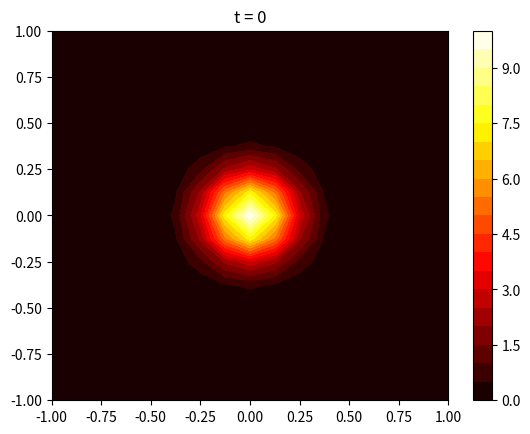
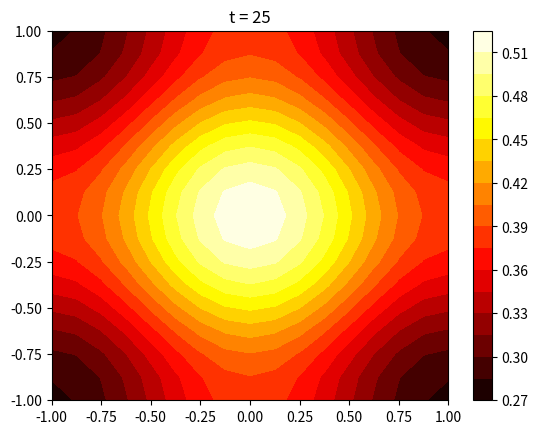
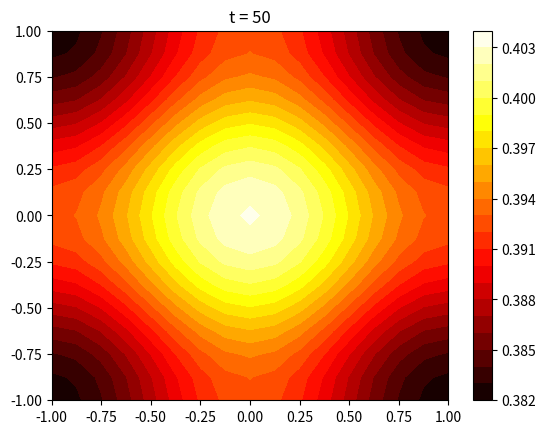
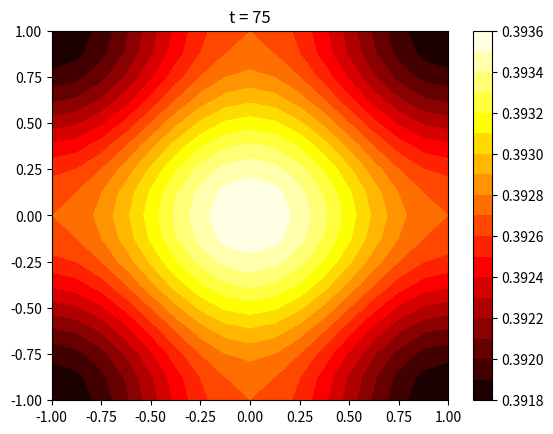
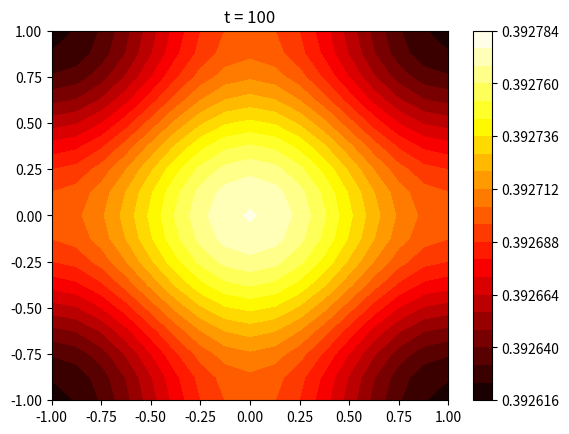
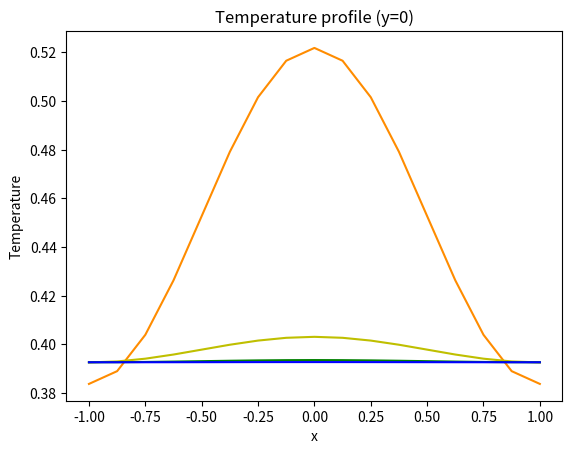

Write the Python code that produced these figures, in order.
import numpy as np
import matplotlib.pyplot as plt

## Input data
#Geometry and material properties
Lix = -1
Liy = -1
Lfx = 1
Lfy = 1
lamb = 0.01

# Final time
tend = 100

## Discretization
Nx = 17 # spatial x
Ny = 17 # spatial y
Nt = 1001 # temporal
x = np.linspace(Lix, Lfx, Nx)
y = np.linspace(Liy, Lfy, Ny)
t = np.linspace(0, tend, Nt)
dx = x[1] - x[0]
dy = y[1] - y[0]
dt = t[1] - t[0]

beta1 = lamb * dt / (dx**2)
beta2 = lamb * dt / (dy**2)

# Initial conditions
T0 = np.zeros((Nx,Ny))
for i, xi in enumerate(x):
    for j, yj in enumerate(y):
        T0[i,j] = 10 * np.exp((-20) * (xi**2 + yj**2))

# Flatten important matrices 
[xg, yg] = np.meshgrid(x, y)
x = xg.flatten()
y = yg.flatten()
T0 = T0.flatten()

# print(xg)
# print(yg)
# print(x)
# print(y)


# regions
region_B = np.arange(0, Nx, 1)
region_R = np.arange(Nx - 1, Nx * Ny, Nx)
region_T = np.arange(Nx * (Ny - 1), Nx * Ny,1)
region_L = np.arange(0, Nx * (Ny - 1) + 1, Nx)

T = np.zeros((Nx*Ny,Nt))
for k, tk in enumerate(t):
    for i, xi in enumerate(x):
        if tk == 0:
            T[i,k] = T0[i]
        else:
            # Vertices
            if i in (set(region_L) & set(region_B)):
                T[i,k] = beta1 * (2 * T[i+1,k-1] - 2 * T[i,k-1]) + beta2 * (2 * T[i+Nx,k-1] - 2 * T[i,k-1]) + T[i,k-1]
            elif i in (set(region_L) & set(region_T)):
                T[i,k] = beta1 * (2 * T[i+1,k-1] - 2 * T[i,k-1]) + beta2 * (2 * T[i-Nx,k-1] - 2 * T[i,k-1]) + T[i,k-1]
            elif i in (set(region_R) & set(region_B)):
                T[i,k] = beta1 * (2 * T[i-1,k-1] - 2 * T[i,k-1]) + beta2 * (2 * T[i+Nx,k-1] - 2 * T[i,k-1]) + T[i,k-1]
            elif i in (set(region_R) & set(region_T)):
                T[i,k] = beta1 * (2 * T[i-1,k-1] - 2 * T[i,k-1]) + beta2 * (2 * T[i-Nx,k-1] - 2 * T[i,k-1]) + T[i,k-1]
            # Edges without vertices
            elif i in set(region_L) - (set(region_L) & set(region_B)) - (set(region_L) & set(region_T)):
                T[i,k] = beta1 * (2 * T[i+1,k-1] - 2 * T[i,k-1]) + beta2 * (T[i-Nx,k-1] - 2 * T[i,k-1] + T[i+Nx,k-1]) + T[i,k-1]
            elif i in set(region_R) - (set(region_R) & set(region_B)) - (set(region_R) & set(region_T)):
                T[i,k] = beta1 * (2 * T[i-1,k-1] - 2 * T[i,k-1]) + beta2 * (T[i-Nx,k-1] - 2 * T[i,k-1] + T[i+Nx,k-1]) + T[i,k-1]
            elif i in set(region_B) - (set(region_B) & set(region_L)) - (set(region_B) & set(region_R)):
                T[i,k] = beta1 * (T[i-1,k-1] - 2 * T[i,k-1] + T[i+1,k-1]) + beta2 * (2 * T[i+Nx,k-1] - 2 * T[i,k-1]) + T[i,k-1]
            elif i in set(region_T) - (set(region_T) & set(region_L)) - (set(region_T) & set(region_R)):
                T[i,k] = beta1 * (T[i-1,k-1] - 2 * T[i,k-1] + T[i+1,k-1]) + beta2 * (2 * T[i-Nx,k-1] - 2 * T[i,k-1]) + T[i,k-1]
            # Other positions
            else:
                T[i,k] = beta1 * (T[i-1,k-1] - 2 * T[i,k-1] + T[i+1,k-1]) + beta2 * (T[i-Nx,k-1] - 2 * T[i,k-1] + T[i+Nx,k-1])+ T[i,k-1] 

Tmatrix = np.zeros((Nt,Ny,Nx))
for k in range(Nt):
    Tmatrix[k,:,:] = np.reshape(T[:,k],(Ny,Nx))


plt.figure()
plt.contourf(xg, yg, Tmatrix[0,:,:], 20, cmap='hot')
plt.colorbar()
plt.title('t = 0')

plt.figure()
plt.contourf(xg, yg, Tmatrix[250,:,:], 20, cmap='hot')
plt.colorbar()
plt.title('t = 25')

plt.figure()
plt.contourf(xg, yg, Tmatrix[500,:,:], 20, cmap='hot')
plt.colorbar()
plt.title('t = 50')

plt.figure()
plt.contourf(xg, yg, Tmatrix[750,:,:], 20, cmap='hot')
plt.colorbar()
plt.title('t = 75')

plt.figure()
plt.contourf(xg, yg, Tmatrix[1000,:,:], 20, cmap='hot')
plt.colorbar()
plt.title('t = 100')

# Plotting the solution
xplot = np.linspace(Lix, Lfx, Nx)
yplot = np.linspace(Liy, Lfy, Ny)
plt.figure()
for k,tk in enumerate(t):
    # if tk == 0:
    #     plt.plot(xplot,Tmatrix[k,:,((Ny-1)//2)],'r')
    if tk == 25:
        plt.plot(xplot,Tmatrix[k,:,((Ny-1)//2)],'darkorange')
    elif tk == 50:
        plt.plot(xplot,Tmatrix[k,:,((Ny-1)//2)],'y')
    elif tk == 75:
        plt.plot(xplot,Tmatrix[k,:,((Ny-1)//2)],'g')
    elif tk == 100:
        plt.plot(xplot,Tmatrix[k,:,((Ny-1)//2)],'blue')
    else:
        continue
plt.title('Temperature profile (y=0)')
plt.xlabel('x')
plt.ylabel('Temperature')


